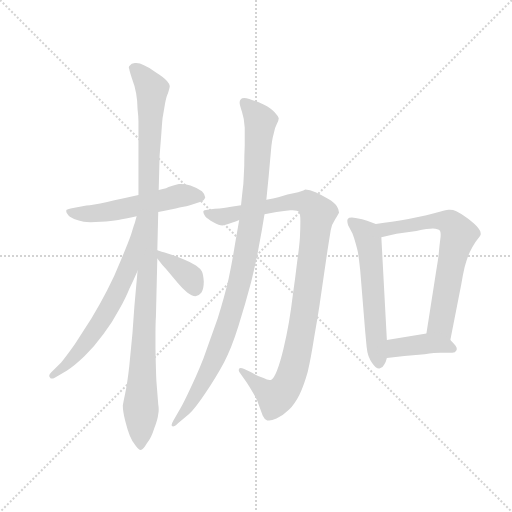
t = 0.00 s
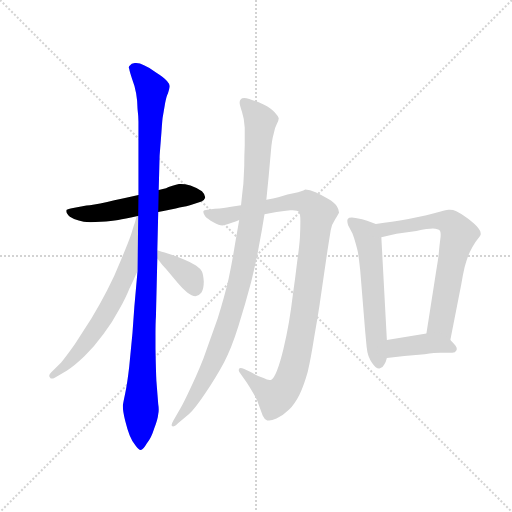
t = 1.60 s
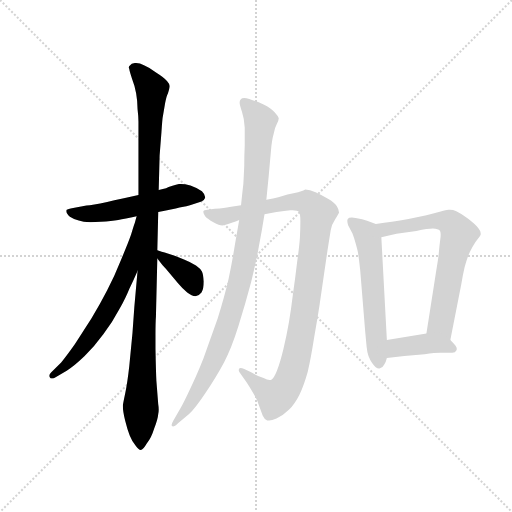
t = 3.20 s
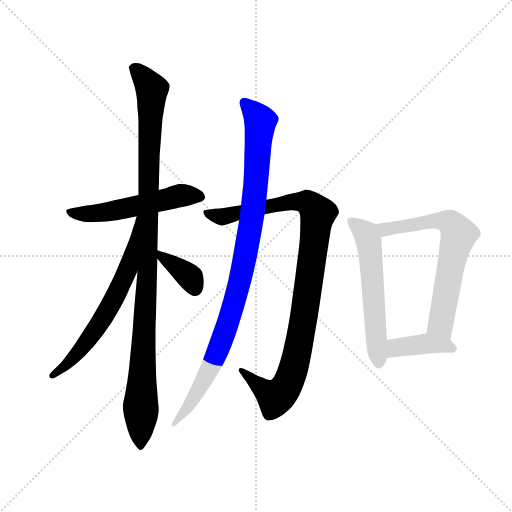
t = 4.80 s
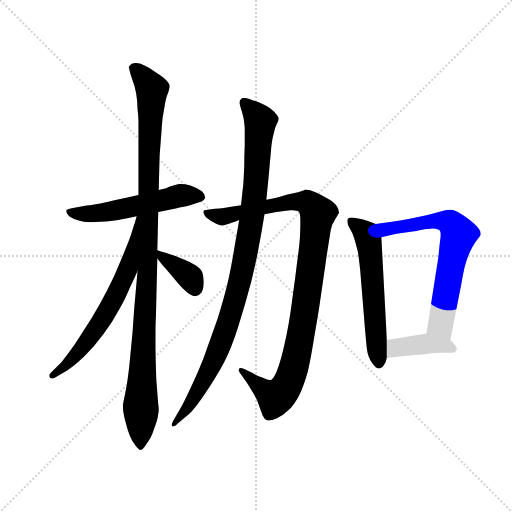
t = 6.40 s
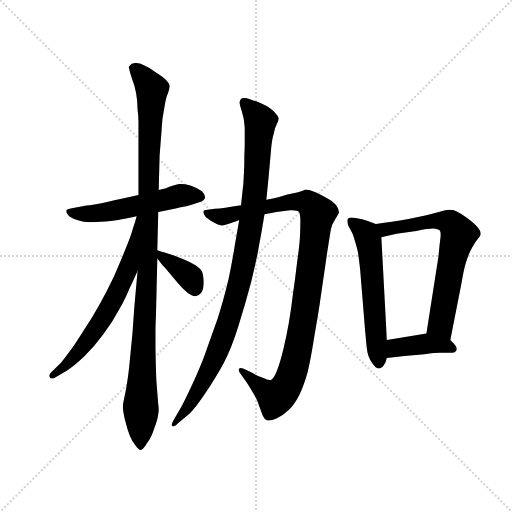
t = 8.00 s

The animated SVG that drew these frames (rendered in a browser with its animation timeline set to each time). Animation: 9 CSS @keyframes rules; one cycle of 8.00 s.

<svg version="1.1" viewBox="0 0 1024 1024" xmlns="http://www.w3.org/2000/svg">
  <g stroke="lightgray" stroke-dasharray="1,1" stroke-width="1" transform="scale(4, 4)">
    <line x1="0" y1="0" x2="256" y2="256"></line>
    <line x1="256" y1="0" x2="0" y2="256"></line>
    <line x1="128" y1="0" x2="128" y2="256"></line>
    <line x1="0" y1="128" x2="256" y2="128"></line>
  </g>
  <g transform="scale(0.92, -0.92) translate(60, -850)">
    <style type="text/css">
      
        @keyframes keyframes0 {
          from {
            stroke: blue;
            stroke-dashoffset: 546;
            stroke-width: 128;
          }
          64% {
            animation-timing-function: step-end;
            stroke: blue;
            stroke-dashoffset: 0;
            stroke-width: 128;
          }
          to {
            stroke: black;
            stroke-width: 1024;
          }
        }
        #make-me-a-hanzi-animation-0 {
          animation: keyframes0 0.6943359375s both;
          animation-delay: 0s;
          animation-timing-function: linear;
        }
      
        @keyframes keyframes1 {
          from {
            stroke: blue;
            stroke-dashoffset: 1098;
            stroke-width: 128;
          }
          78% {
            animation-timing-function: step-end;
            stroke: blue;
            stroke-dashoffset: 0;
            stroke-width: 128;
          }
          to {
            stroke: black;
            stroke-width: 1024;
          }
        }
        #make-me-a-hanzi-animation-1 {
          animation: keyframes1 1.1435546875s both;
          animation-delay: 0.6943359375s;
          animation-timing-function: linear;
        }
      
        @keyframes keyframes2 {
          from {
            stroke: blue;
            stroke-dashoffset: 653;
            stroke-width: 128;
          }
          68% {
            animation-timing-function: step-end;
            stroke: blue;
            stroke-dashoffset: 0;
            stroke-width: 128;
          }
          to {
            stroke: black;
            stroke-width: 1024;
          }
        }
        #make-me-a-hanzi-animation-2 {
          animation: keyframes2 0.7814127604166666s both;
          animation-delay: 1.837890625s;
          animation-timing-function: linear;
        }
      
        @keyframes keyframes3 {
          from {
            stroke: blue;
            stroke-dashoffset: 371;
            stroke-width: 128;
          }
          55% {
            animation-timing-function: step-end;
            stroke: blue;
            stroke-dashoffset: 0;
            stroke-width: 128;
          }
          to {
            stroke: black;
            stroke-width: 1024;
          }
        }
        #make-me-a-hanzi-animation-3 {
          animation: keyframes3 0.5519205729166666s both;
          animation-delay: 2.6193033854166665s;
          animation-timing-function: linear;
        }
      
        @keyframes keyframes4 {
          from {
            stroke: blue;
            stroke-dashoffset: 1027;
            stroke-width: 128;
          }
          77% {
            animation-timing-function: step-end;
            stroke: blue;
            stroke-dashoffset: 0;
            stroke-width: 128;
          }
          to {
            stroke: black;
            stroke-width: 1024;
          }
        }
        #make-me-a-hanzi-animation-4 {
          animation: keyframes4 1.0857747395833333s both;
          animation-delay: 3.171223958333333s;
          animation-timing-function: linear;
        }
      
        @keyframes keyframes5 {
          from {
            stroke: blue;
            stroke-dashoffset: 1009;
            stroke-width: 128;
          }
          77% {
            animation-timing-function: step-end;
            stroke: blue;
            stroke-dashoffset: 0;
            stroke-width: 128;
          }
          to {
            stroke: black;
            stroke-width: 1024;
          }
        }
        #make-me-a-hanzi-animation-5 {
          animation: keyframes5 1.0711263020833333s both;
          animation-delay: 4.256998697916666s;
          animation-timing-function: linear;
        }
      
        @keyframes keyframes6 {
          from {
            stroke: blue;
            stroke-dashoffset: 584;
            stroke-width: 128;
          }
          66% {
            animation-timing-function: step-end;
            stroke: blue;
            stroke-dashoffset: 0;
            stroke-width: 128;
          }
          to {
            stroke: black;
            stroke-width: 1024;
          }
        }
        #make-me-a-hanzi-animation-6 {
          animation: keyframes6 0.7252604166666666s both;
          animation-delay: 5.328124999999999s;
          animation-timing-function: linear;
        }
      
        @keyframes keyframes7 {
          from {
            stroke: blue;
            stroke-dashoffset: 674;
            stroke-width: 128;
          }
          69% {
            animation-timing-function: step-end;
            stroke: blue;
            stroke-dashoffset: 0;
            stroke-width: 128;
          }
          to {
            stroke: black;
            stroke-width: 1024;
          }
        }
        #make-me-a-hanzi-animation-7 {
          animation: keyframes7 0.7985026041666666s both;
          animation-delay: 6.053385416666666s;
          animation-timing-function: linear;
        }
      
        @keyframes keyframes8 {
          from {
            stroke: blue;
            stroke-dashoffset: 402;
            stroke-width: 128;
          }
          57% {
            animation-timing-function: step-end;
            stroke: blue;
            stroke-dashoffset: 0;
            stroke-width: 128;
          }
          to {
            stroke: black;
            stroke-width: 1024;
          }
        }
        #make-me-a-hanzi-animation-8 {
          animation: keyframes8 0.5771484375s both;
          animation-delay: 6.851888020833333s;
          animation-timing-function: linear;
        }
      
    </style>
    
      <path d="M 241 426 L 219 421 Q 207 418 173 411 Q 140 404 128 403 L 99 398 Q 87 396 85 394 Q 84 393 84 391 Q 84 388 87 384 Q 90 378 101 374 Q 111 370 122 368 Q 128 367 137 367 Q 147 367 159 368 Q 183 370 197 372 Q 211 374 237 380 L 284 389 L 298 392 Q 327 398 336 400 Q 346 402 353 404 L 378 412 Q 384 414 386 420 L 386 421 Q 386 427 379 434 Q 369 442 354 447 Q 342 450 333 450 L 329 450 Q 323 449 315 446 Q 305 443 301 441 Q 295 440 285 437 L 241 426 Z" fill="lightgray"></path>
    
      <path d="M 239 261 L 232 182 L 228 126 L 221 54 Q 217 18 212 -6 Q 207 -30 207 -32 Q 207 -44 212 -64 Q 217 -84 222 -97 Q 227 -110 235 -119 Q 241 -128 246 -128 Q 251 -128 259 -114 Q 269 -102 275 -82 Q 283 -62 284 -50 Q 285 -46 285 -41 Q 285 -35 284 -29 L 280 22 Q 279 40 278 92 L 278 122 Q 278 149 279 162 L 282 288 L 282 306 L 284 389 L 285 437 L 287 512 L 291 563 Q 293 594 294 597 L 299 626 Q 302 642 305 647 Q 309 659 309 663 Q 309 667 303 674 Q 296 682 280 692 Q 265 703 253 708 Q 244 713 236 713 L 233 713 Q 225 712 223 708 Q 220 706 220 703 Q 220 702 221 700 Q 222 694 227 679 Q 233 664 236 647 Q 239 630 239 613 Q 241 596 241 586 L 241 426 L 239 261 Z" fill="lightgray"></path>
    
      <path d="M 237 380 L 233 365 Q 231 360 225 340 Q 218 320 203 285 Q 189 250 173 219 Q 157 188 139 158 L 103 102 Q 84 75 73 62 L 51 40 Q 47 36 47 33 Q 47 31 49 29 Q 50 27 53 27 Q 55 27 59 29 L 85 44 Q 101 54 124 76 Q 146 98 165 124 Q 185 150 199 177 Q 214 204 221 222 Q 229 238 239 261 C 307 414 245 409 237 380 Z" fill="lightgray"></path>
    
      <path d="M 282 288 L 293 274 L 301 265 L 327 234 Q 337 222 347 214 Q 357 206 365 206 Q 373 207 378 214 Q 383 222 383 238 Q 382 254 379 260 Q 376 266 366 273 Q 355 280 340 286 Q 324 293 308 298 L 298 301 Q 293 302 282 306 C 262 313 263 312 282 288 Z" fill="lightgray"></path>
    
      <path d="M 515 384 L 541 389 Q 559 392 571 393 L 576 393 Q 587 393 590 389 Q 593 385 593 369 Q 593 352 592 334 Q 591 316 586 281 Q 582 246 577 212 Q 573 178 568 149 Q 563 120 556 91 Q 549 62 542 44 Q 535 26 529 24 L 526 24 Q 521 24 513 28 Q 501 32 487 40 L 471 48 Q 466 50 463 50 Q 461 50 460 49 Q 459 47 459 45 Q 459 43 461 40 L 476 19 Q 482 10 490 -4 Q 499 -19 501 -26 L 511 -53 Q 515 -62 521 -64 L 525 -64 Q 531 -64 541 -60 Q 556 -53 568 -41 Q 581 -28 591 -8 Q 601 13 609 42 Q 616 72 623 117 Q 631 162 635 189 L 645 258 L 652 306 L 659 350 Q 661 362 669 374 Q 676 385 677 388 Q 677 394 672 402 Q 667 410 653 418 Q 639 426 626 432 Q 613 438 604 438 Q 603 437 588 432 L 565 427 L 545 421 Q 535 418 519 416 L 464 404 L 439 400 Q 429 398 407 396 L 391 394 Q 383 394 382 390 L 382 389 Q 382 386 386 380 Q 391 374 404 367 Q 417 360 423 360 Q 427 360 436 363 L 447 367 Q 451 368 460 372 L 515 384 Z" fill="lightgray"></path>
    
      <path d="M 460 372 L 451 320 Q 445 282 437 244 Q 428 205 413 157 L 382 70 Q 366 30 353 4 Q 341 -22 332 -38 L 317 -64 Q 313 -71 313 -74 Q 313 -75 314 -76 Q 315 -77 316 -77 Q 320 -77 327 -70 L 351 -50 Q 363 -40 387 -4 Q 411 32 427 62 Q 443 92 458 140 Q 473 188 486 237 Q 498 286 503 316 Q 509 346 515 384 L 519 416 L 524 466 L 529 522 Q 531 546 535 559 Q 537 572 542 581 Q 546 589 546 593 Q 545 597 537 606 Q 529 615 513 623 Q 497 630 482 635 Q 475 637 471 637 Q 466 637 464 635 Q 461 632 461 628 L 461 626 Q 461 622 466 607 Q 471 592 472 573 L 472 533 Q 471 512 471 490 Q 470 466 469 450 Q 467 433 464 404 L 460 372 Z" fill="lightgray"></path>
    
      <path d="M 757 363 L 738 370 Q 729 374 713 376 Q 708 377 705 377 Q 698 377 696 374 Q 695 372 695 370 Q 695 366 697 360 L 706 343 Q 709 336 714 318 Q 719 300 719 295 Q 720 290 723 263 L 734 128 L 737 96 Q 739 74 749 61 Q 757 49 764 49 L 765 49 Q 772 50 775 57 Q 779 63 781 72 L 781 111 L 769 334 C 768 359 768 359 757 363 Z" fill="lightgray"></path>
    
      <path d="M 919 111 L 943 233 Q 946 252 950 269 Q 955 287 958 294 Q 961 302 967 313 Q 973 324 979 331 Q 985 338 985 340 L 985 343 Q 985 348 980 354 Q 974 362 957 375 Q 941 387 932 391 Q 925 394 918 394 L 915 394 Q 910 394 898 390 Q 885 386 867 382 L 828 374 Q 809 370 792 368 Q 776 366 757 363 C 727 358 740 327 769 334 L 802 342 L 845 348 Q 871 353 881 353 Q 893 352 896 349 Q 898 347 898 340 Q 898 335 897 329 Q 895 314 894 301 Q 893 289 889 266 L 867 125 C 862 95 913 82 919 111 Z" fill="lightgray"></path>
    
      <path d="M 781 72 L 819 76 L 863 80 Q 886 83 897 83 L 923 83 Q 930 83 932 88 Q 933 90 933 92 Q 933 95 930 99 Q 925 105 919 111 C 900 130 897 130 867 125 L 781 111 C 751 106 751 69 781 72 Z" fill="lightgray"></path>
    
    
      <clipPath id="make-me-a-hanzi-clip-0">
        <path d="M 241 426 L 219 421 Q 207 418 173 411 Q 140 404 128 403 L 99 398 Q 87 396 85 394 Q 84 393 84 391 Q 84 388 87 384 Q 90 378 101 374 Q 111 370 122 368 Q 128 367 137 367 Q 147 367 159 368 Q 183 370 197 372 Q 211 374 237 380 L 284 389 L 298 392 Q 327 398 336 400 Q 346 402 353 404 L 378 412 Q 384 414 386 420 L 386 421 Q 386 427 379 434 Q 369 442 354 447 Q 342 450 333 450 L 329 450 Q 323 449 315 446 Q 305 443 301 441 Q 295 440 285 437 L 241 426 Z"></path>
      </clipPath>
      <path clip-path="url(#make-me-a-hanzi-clip-0)" d="M 92 390 L 142 386 L 331 425 L 378 421" fill="none" id="make-me-a-hanzi-animation-0" stroke-dasharray="418 836" stroke-linecap="round"></path>
    
      <clipPath id="make-me-a-hanzi-clip-1">
        <path d="M 239 261 L 232 182 L 228 126 L 221 54 Q 217 18 212 -6 Q 207 -30 207 -32 Q 207 -44 212 -64 Q 217 -84 222 -97 Q 227 -110 235 -119 Q 241 -128 246 -128 Q 251 -128 259 -114 Q 269 -102 275 -82 Q 283 -62 284 -50 Q 285 -46 285 -41 Q 285 -35 284 -29 L 280 22 Q 279 40 278 92 L 278 122 Q 278 149 279 162 L 282 288 L 282 306 L 284 389 L 285 437 L 287 512 L 291 563 Q 293 594 294 597 L 299 626 Q 302 642 305 647 Q 309 659 309 663 Q 309 667 303 674 Q 296 682 280 692 Q 265 703 253 708 Q 244 713 236 713 L 233 713 Q 225 712 223 708 Q 220 706 220 703 Q 220 702 221 700 Q 222 694 227 679 Q 233 664 236 647 Q 239 630 239 613 Q 241 596 241 586 L 241 426 L 239 261 Z"></path>
      </clipPath>
      <path clip-path="url(#make-me-a-hanzi-clip-1)" d="M 225 703 L 238 697 L 270 656 L 261 265 L 244 -119" fill="none" id="make-me-a-hanzi-animation-1" stroke-dasharray="970 1940" stroke-linecap="round"></path>
    
      <clipPath id="make-me-a-hanzi-clip-2">
        <path d="M 237 380 L 233 365 Q 231 360 225 340 Q 218 320 203 285 Q 189 250 173 219 Q 157 188 139 158 L 103 102 Q 84 75 73 62 L 51 40 Q 47 36 47 33 Q 47 31 49 29 Q 50 27 53 27 Q 55 27 59 29 L 85 44 Q 101 54 124 76 Q 146 98 165 124 Q 185 150 199 177 Q 214 204 221 222 Q 229 238 239 261 C 307 414 245 409 237 380 Z"></path>
      </clipPath>
      <path clip-path="url(#make-me-a-hanzi-clip-2)" d="M 240 373 L 217 262 L 175 178 L 109 82 L 54 34" fill="none" id="make-me-a-hanzi-animation-2" stroke-dasharray="525 1050" stroke-linecap="round"></path>
    
      <clipPath id="make-me-a-hanzi-clip-3">
        <path d="M 282 288 L 293 274 L 301 265 L 327 234 Q 337 222 347 214 Q 357 206 365 206 Q 373 207 378 214 Q 383 222 383 238 Q 382 254 379 260 Q 376 266 366 273 Q 355 280 340 286 Q 324 293 308 298 L 298 301 Q 293 302 282 306 C 262 313 263 312 282 288 Z"></path>
      </clipPath>
      <path clip-path="url(#make-me-a-hanzi-clip-3)" d="M 286 302 L 293 291 L 353 247 L 364 222" fill="none" id="make-me-a-hanzi-animation-3" stroke-dasharray="243 486" stroke-linecap="round"></path>
    
      <clipPath id="make-me-a-hanzi-clip-4">
        <path d="M 515 384 L 541 389 Q 559 392 571 393 L 576 393 Q 587 393 590 389 Q 593 385 593 369 Q 593 352 592 334 Q 591 316 586 281 Q 582 246 577 212 Q 573 178 568 149 Q 563 120 556 91 Q 549 62 542 44 Q 535 26 529 24 L 526 24 Q 521 24 513 28 Q 501 32 487 40 L 471 48 Q 466 50 463 50 Q 461 50 460 49 Q 459 47 459 45 Q 459 43 461 40 L 476 19 Q 482 10 490 -4 Q 499 -19 501 -26 L 511 -53 Q 515 -62 521 -64 L 525 -64 Q 531 -64 541 -60 Q 556 -53 568 -41 Q 581 -28 591 -8 Q 601 13 609 42 Q 616 72 623 117 Q 631 162 635 189 L 645 258 L 652 306 L 659 350 Q 661 362 669 374 Q 676 385 677 388 Q 677 394 672 402 Q 667 410 653 418 Q 639 426 626 432 Q 613 438 604 438 Q 603 437 588 432 L 565 427 L 545 421 Q 535 418 519 416 L 464 404 L 439 400 Q 429 398 407 396 L 391 394 Q 383 394 382 390 L 382 389 Q 382 386 386 380 Q 391 374 404 367 Q 417 360 423 360 Q 427 360 436 363 L 447 367 Q 451 368 460 372 L 515 384 Z"></path>
      </clipPath>
      <path clip-path="url(#make-me-a-hanzi-clip-4)" d="M 388 390 L 423 379 L 554 408 L 602 411 L 631 385 L 596 131 L 577 44 L 563 11 L 539 -14 L 463 46" fill="none" id="make-me-a-hanzi-animation-4" stroke-dasharray="899 1798" stroke-linecap="round"></path>
    
      <clipPath id="make-me-a-hanzi-clip-5">
        <path d="M 460 372 L 451 320 Q 445 282 437 244 Q 428 205 413 157 L 382 70 Q 366 30 353 4 Q 341 -22 332 -38 L 317 -64 Q 313 -71 313 -74 Q 313 -75 314 -76 Q 315 -77 316 -77 Q 320 -77 327 -70 L 351 -50 Q 363 -40 387 -4 Q 411 32 427 62 Q 443 92 458 140 Q 473 188 486 237 Q 498 286 503 316 Q 509 346 515 384 L 519 416 L 524 466 L 529 522 Q 531 546 535 559 Q 537 572 542 581 Q 546 589 546 593 Q 545 597 537 606 Q 529 615 513 623 Q 497 630 482 635 Q 475 637 471 637 Q 466 637 464 635 Q 461 632 461 628 L 461 626 Q 461 622 466 607 Q 471 592 472 573 L 472 533 Q 471 512 471 490 Q 470 466 469 450 Q 467 433 464 404 L 460 372 Z"></path>
      </clipPath>
      <path clip-path="url(#make-me-a-hanzi-clip-5)" d="M 470 628 L 506 586 L 490 393 L 461 236 L 405 66 L 360 -19 L 317 -73" fill="none" id="make-me-a-hanzi-animation-5" stroke-dasharray="881 1762" stroke-linecap="round"></path>
    
      <clipPath id="make-me-a-hanzi-clip-6">
        <path d="M 757 363 L 738 370 Q 729 374 713 376 Q 708 377 705 377 Q 698 377 696 374 Q 695 372 695 370 Q 695 366 697 360 L 706 343 Q 709 336 714 318 Q 719 300 719 295 Q 720 290 723 263 L 734 128 L 737 96 Q 739 74 749 61 Q 757 49 764 49 L 765 49 Q 772 50 775 57 Q 779 63 781 72 L 781 111 L 769 334 C 768 359 768 359 757 363 Z"></path>
      </clipPath>
      <path clip-path="url(#make-me-a-hanzi-clip-6)" d="M 702 370 L 736 341 L 742 325 L 765 60" fill="none" id="make-me-a-hanzi-animation-6" stroke-dasharray="456 912" stroke-linecap="round"></path>
    
      <clipPath id="make-me-a-hanzi-clip-7">
        <path d="M 919 111 L 943 233 Q 946 252 950 269 Q 955 287 958 294 Q 961 302 967 313 Q 973 324 979 331 Q 985 338 985 340 L 985 343 Q 985 348 980 354 Q 974 362 957 375 Q 941 387 932 391 Q 925 394 918 394 L 915 394 Q 910 394 898 390 Q 885 386 867 382 L 828 374 Q 809 370 792 368 Q 776 366 757 363 C 727 358 740 327 769 334 L 802 342 L 845 348 Q 871 353 881 353 Q 893 352 896 349 Q 898 347 898 340 Q 898 335 897 329 Q 895 314 894 301 Q 893 289 889 266 L 867 125 C 862 95 913 82 919 111 Z"></path>
      </clipPath>
      <path clip-path="url(#make-me-a-hanzi-clip-7)" d="M 764 357 L 782 352 L 876 369 L 910 369 L 931 352 L 937 338 L 897 145 L 914 120" fill="none" id="make-me-a-hanzi-animation-7" stroke-dasharray="546 1092" stroke-linecap="round"></path>
    
      <clipPath id="make-me-a-hanzi-clip-8">
        <path d="M 781 72 L 819 76 L 863 80 Q 886 83 897 83 L 923 83 Q 930 83 932 88 Q 933 90 933 92 Q 933 95 930 99 Q 925 105 919 111 C 900 130 897 130 867 125 L 781 111 C 751 106 751 69 781 72 Z"></path>
      </clipPath>
      <path clip-path="url(#make-me-a-hanzi-clip-8)" d="M 787 79 L 801 94 L 863 103 L 909 99 L 924 92" fill="none" id="make-me-a-hanzi-animation-8" stroke-dasharray="274 548" stroke-linecap="round"></path>
    
  </g>
</svg>
